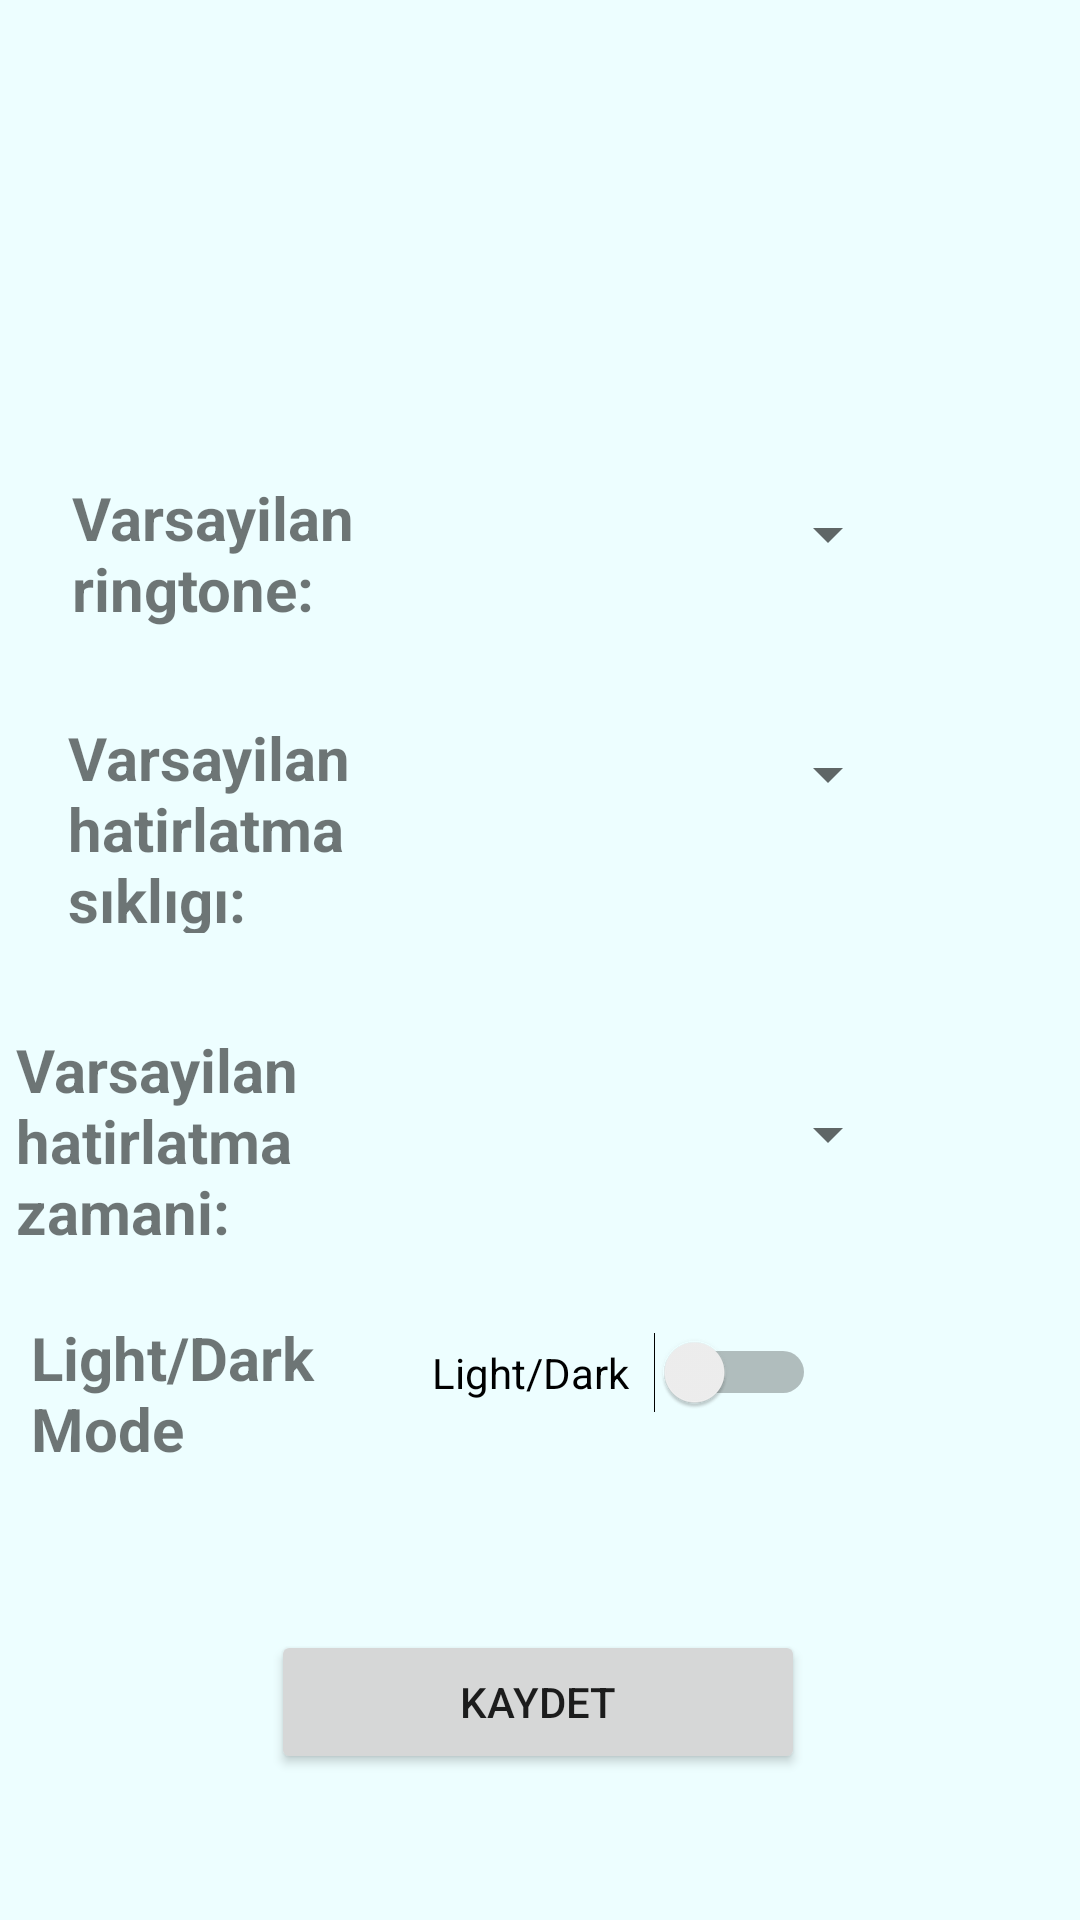

This screen was rendered from an Android layout file. Write that file and the resources it references.
<!-- AndroidManifest.xml: application theme AppTheme -->
<!-- res/layout/activity_etkinlik_ayarlar.xml -->
<?xml version="1.0" encoding="utf-8"?>
<androidx.constraintlayout.widget.ConstraintLayout xmlns:android="http://schemas.android.com/apk/res/android"
    xmlns:app="http://schemas.android.com/apk/res-auto"
    xmlns:tools="http://schemas.android.com/tools"
    android:layout_width="match_parent"
    android:layout_height="match_parent"
    android:background="#EDFEFF"
    tools:context=".EtkinlikAyarlar">

    <Spinner
        android:id="@+id/zamanSpinner"
        android:layout_width="177dp"
        android:layout_height="38dp"
        android:layout_marginTop="16dp"
        android:layout_marginEnd="60dp"
        app:layout_constraintEnd_toEndOf="parent"
        app:layout_constraintTop_toTopOf="@+id/hatirZaman" />

    <TextView
        android:id="@+id/lightdark"
        android:layout_width="146dp"
        android:layout_height="73dp"
        android:layout_marginBottom="153dp"
        android:text="Light/Dark Mode"
        android:textSize="20sp"
        android:textStyle="bold"
        app:layout_constraintBottom_toBottomOf="parent"
        app:layout_constraintEnd_toStartOf="@+id/imageView"
        app:layout_constraintStart_toStartOf="@+id/hatirSiklik"
        app:layout_constraintTop_toBottomOf="@+id/hatirZaman" />

    <TextView
        android:id="@+id/hatirSiklik"
        android:layout_width="146dp"
        android:layout_height="72dp"
        android:layout_marginBottom="32dp"
        android:text="Varsayilan hatirlatma sıklıgı:"
        android:textStyle="bold"
        android:textSize="20sp"
        app:layout_constraintBottom_toTopOf="@+id/hatirZaman"
        app:layout_constraintEnd_toEndOf="@+id/textView3"
        app:layout_constraintStart_toStartOf="@+id/textView3"
        app:layout_constraintTop_toBottomOf="@+id/textView3" />

    <TextView
        android:id="@+id/hatirZaman"
        android:layout_width="156dp"
        android:layout_height="74dp"
        android:layout_marginBottom="22dp"
        android:text="Varsayilan hatirlatma zamani:"
        android:textStyle="bold"
        android:textSize="20sp"
        app:layout_constraintBottom_toTopOf="@+id/lightdark"
        app:layout_constraintEnd_toEndOf="@+id/lightdark"
        app:layout_constraintStart_toStartOf="@+id/lightdark"
        app:layout_constraintTop_toBottomOf="@+id/hatirSiklik" />

    <ImageView
        android:id="@+id/imageView"
        android:layout_width="72dp"
        android:layout_height="74dp"
        android:layout_marginTop="34dp"
        app:layout_constraintEnd_toEndOf="parent"
        app:layout_constraintStart_toStartOf="parent"
        app:layout_constraintTop_toTopOf="parent"
        app:srcCompat="@drawable/ayarlarikon" />

    <TextView
        android:id="@+id/textView3"
        android:layout_width="143dp"
        android:layout_height="62dp"
        android:layout_marginStart="24dp"
        android:layout_marginTop="184dp"
        android:layout_marginBottom="18dp"
        android:text="Varsayilan ringtone:"
        android:textSize="20sp"
        android:textStyle="bold"
        app:layout_constraintBottom_toTopOf="@+id/hatirSiklik"
        app:layout_constraintStart_toStartOf="parent"
        app:layout_constraintTop_toTopOf="parent" />

    <Spinner
        android:id="@+id/ringSpinner"
        android:layout_width="177dp"
        android:layout_height="38dp"
        android:layout_marginEnd="60dp"
        app:layout_constraintEnd_toEndOf="parent"
        app:layout_constraintTop_toTopOf="@+id/textView3" />

    <Spinner
        android:id="@+id/siklikSpinner"
        android:layout_width="177dp"
        android:layout_height="38dp"
        android:layout_marginEnd="60dp"
        app:layout_constraintEnd_toEndOf="parent"
        app:layout_constraintTop_toTopOf="@+id/hatirSiklik" />

    <Button
        android:id="@+id/button2"
        android:layout_width="178dp"
        android:layout_height="48dp"
        android:layout_marginBottom="48dp"
        android:text="KAYDET"
        app:layout_constraintBottom_toBottomOf="parent"
        app:layout_constraintEnd_toEndOf="parent"
        app:layout_constraintHorizontal_bias="0.497"
        app:layout_constraintStart_toStartOf="parent"
        app:layout_constraintTop_toBottomOf="@+id/lightdark"
        app:layout_constraintVertical_bias="0.982" />

    <Switch
        android:id="@+id/switch1"
        android:layout_width="128dp"
        android:layout_height="37dp"
        android:layout_marginEnd="88dp"
        android:text="Light/Dark"
        app:layout_constraintEnd_toEndOf="parent"
        app:layout_constraintTop_toTopOf="@+id/lightdark" />
</androidx.constraintlayout.widget.ConstraintLayout>
<!-- resources referenced by this layout -->
<resources>
  <style name="AppTheme" parent="Base.Theme.AppCompat.Light.DarkActionBar">
          
          <item name="colorPrimary">#366D85</item>
          <item name="colorPrimaryDark">#2F5E73</item>
          <item name="colorAccent">@color/colorAccent</item>
      </style>
  <!-- not gathered from this repository: default colours our renderer supplied (Android Studio template values) -->
  <color name="colorAccent">#FF03DAC5</color>
</resources>
